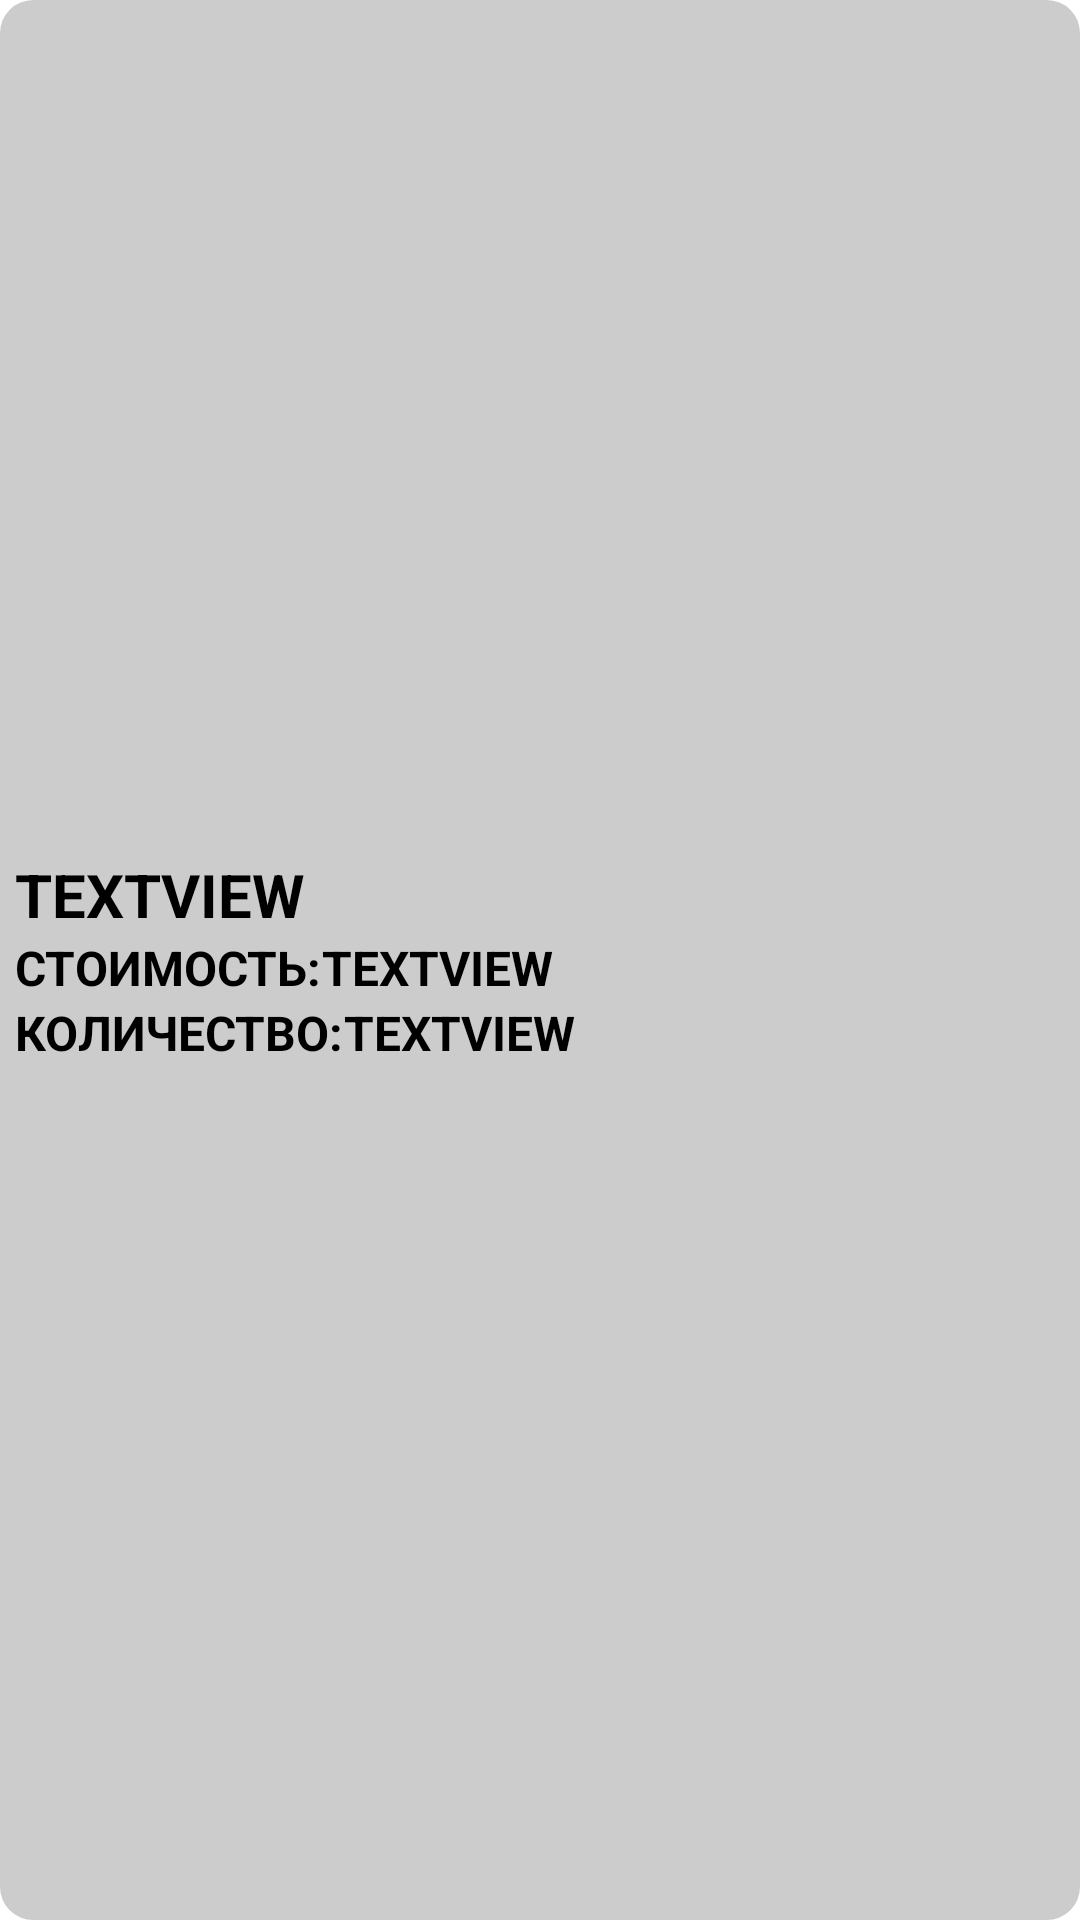

Android layout source for this screen:
<!-- AndroidManifest.xml: application theme Theme.TableGame -->
<!-- res/layout/button_item.xml -->
<?xml version="1.0" encoding="utf-8"?>
<LinearLayout xmlns:android="http://schemas.android.com/apk/res/android"
    xmlns:tools="http://schemas.android.com/tools"
    android:id="@+id/layout_item_button"
    android:layout_width="200dp"
    android:layout_height="90dp"
    android:layout_marginHorizontal="10dp"
    android:layout_marginVertical="5dp"
    android:background="@drawable/list_player_shape"
    android:gravity="start|center_vertical"
    android:orientation="vertical"
    tools:layout_editor_absoluteX="10dp">

    <TextView
        android:id="@+id/text_itemname"
        android:layout_width="match_parent"
        android:layout_height="wrap_content"
        android:text="TextView"
        android:textAllCaps="true"
        android:textColor="@color/black"
        android:textSize="20sp"
        android:textStyle="bold" />

    <LinearLayout
        android:layout_width="match_parent"
        android:layout_height="wrap_content"
        android:orientation="horizontal">

        <TextView
            android:id="@+id/text_money_lbl"
            android:layout_width="wrap_content"
            android:layout_height="wrap_content"
            android:text="@string/lbl_item_cost"
            android:textAllCaps="true"
            android:textColor="@color/black"
            android:textSize="16sp"
            android:textStyle="bold" />

        <TextView
            android:id="@+id/text_itemcost"
            android:layout_width="match_parent"
            android:layout_height="wrap_content"
            android:text="TextView"
            android:textAllCaps="true"
            android:textColor="@color/black"
            android:textSize="16sp"
            android:textStyle="bold" />

    </LinearLayout>

    <LinearLayout
        android:layout_width="wrap_content"
        android:layout_height="wrap_content"
        android:orientation="horizontal">

        <TextView
            android:id="@+id/text_amount_lbl"
            android:layout_width="wrap_content"
            android:layout_height="wrap_content"
            android:text="@string/lbl_item_amount"
            android:textAllCaps="true"
            android:textColor="@color/black"
            android:textSize="16sp"
            android:textStyle="bold" />

        <TextView
            android:id="@+id/text_itemamount"
            android:layout_width="match_parent"
            android:layout_height="wrap_content"
            android:text="TextView"
            android:textAllCaps="true"
            android:textColor="@color/black"
            android:textSize="16sp"
            android:textStyle="bold" />
    </LinearLayout>

</LinearLayout>
<!-- resources referenced by this layout -->
<resources>
  <color name="black">#FF000000</color>
  <!-- drawable list_player_shape (drawable) -->
  <?xml version="1.0" encoding="utf-8"?>
  <shape xmlns:android="http://schemas.android.com/apk/res/android"
      android:shape="rectangle"   >
  
      <solid
          android:color="@color/black_transparent">
      </solid>
  
      <padding
          android:left="5dp"
          android:top="5dp"
          android:right="5dp"
          android:bottom="5dp"    >
      </padding>
  
      <corners
          android:radius="11dp"   >
      </corners>
  
  </shape>
  <string name="lbl_item_amount">Количество:</string>
  <string name="lbl_item_cost">Стоимость:</string>
  <style name="Theme.TableGame" parent="Theme.MaterialComponents.DayNight.DarkActionBar">
          
          <item name="colorPrimary">@color/black</item>
          <item name="colorPrimaryVariant">@color/black</item>
          <item name="colorOnPrimary">@color/white</item>
          
          <item name="colorSecondary">@color/teal_200</item>
          <item name="colorSecondaryVariant">@color/teal_700</item>
          <item name="colorOnSecondary">@color/black</item>
          
          <item name="android:statusBarColor">?attr/colorPrimaryVariant</item>
          
          <item name="windowActionBar">false</item>
          <item name="windowNoTitle">true</item>
          <item name="android:windowFullscreen">true</item>
      </style>
  <color name="black_transparent">#33000000</color>
  <color name="white">#FFFFFFFF</color>
  <color name="teal_200">#FF03DAC5</color>
  <color name="teal_700">#FF018786</color>
</resources>
